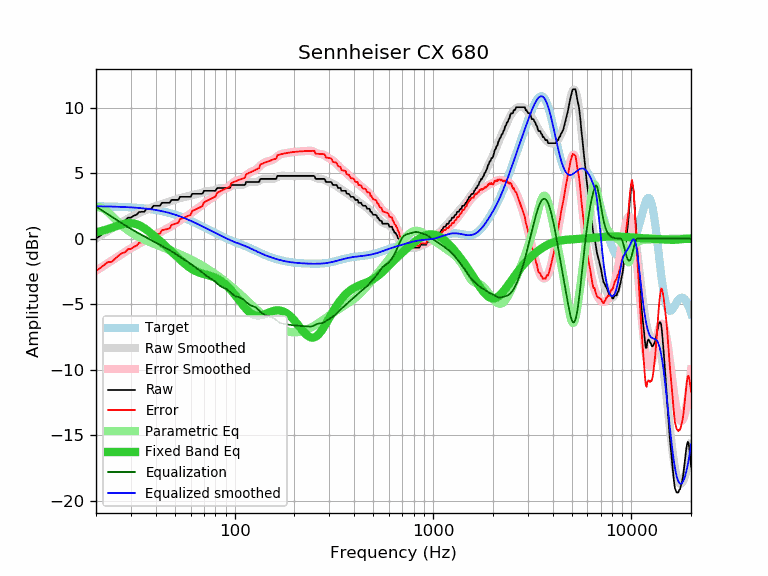

Data behind this chart, as committed beside it:
frequency, raw, error, smoothed, error_smoothed, equalization, parametric_eq, equalized_raw, equalized_smoothed, target
20, 0.00, -2.47, 0.02, -2.45, 2.45, 0.49, 2.45, 2.47, 2.47
21, 0.23, -2.24, 0.23, -2.24, 2.24, 0.56, 2.47, 2.47, 2.47
22, 0.46, -2.00, 0.42, -2.04, 2.04, 0.65, 2.50, 2.46, 2.46
23, 0.68, -1.78, 0.61, -1.85, 1.85, 0.74, 2.53, 2.46, 2.46
24, 0.68, -1.77, 0.78, -1.67, 1.67, 0.83, 2.35, 2.45, 2.45
25, 0.91, -1.53, 0.95, -1.49, 1.49, 0.92, 2.40, 2.44, 2.44
26, 1.14, -1.29, 1.11, -1.32, 1.32, 1.01, 2.46, 2.43, 2.43
27, 1.31, -1.11, 1.26, -1.16, 1.16, 1.09, 2.47, 2.42, 2.42
28, 1.37, -1.04, 1.40, -1.01, 1.01, 1.14, 2.38, 2.41, 2.41
29, 1.60, -0.80, 1.53, -0.87, 0.87, 1.18, 2.47, 2.40, 2.40
30, 1.60, -0.79, 1.65, -0.74, 0.74, 1.18, 2.34, 2.39, 2.39
31, 1.75, -0.62, 1.76, -0.61, 0.61, 1.16, 2.36, 2.37, 2.37
32, 1.82, -0.54, 1.86, -0.50, 0.50, 1.10, 2.32, 2.36, 2.36
33, 2.03, -0.31, 1.96, -0.38, 0.38, 1.02, 2.41, 2.34, 2.34
34, 2.05, -0.27, 2.05, -0.28, 0.28, 0.92, 2.33, 2.32, 2.32
35, 2.05, -0.26, 2.13, -0.17, 0.17, 0.80, 2.22, 2.31, 2.31
36, 2.28, -0.01, 2.21, -0.07, 0.07, 0.67, 2.35, 2.29, 2.29
37, 2.28, 0.02, 2.29, 0.02, -0.02, 0.53, 2.26, 2.26, 2.26
38, 2.28, 0.04, 2.36, 0.12, -0.12, 0.39, 2.16, 2.24, 2.24
39, 2.51, 0.30, 2.42, 0.21, -0.21, 0.25, 2.30, 2.21, 2.21
40, 2.51, 0.32, 2.49, 0.30, -0.30, 0.11, 2.21, 2.19, 2.19
41, 2.51, 0.35, 2.55, 0.39, -0.39, -0.04, 2.12, 2.16, 2.16
42, 2.51, 0.38, 2.60, 0.47, -0.47, -0.18, 2.04, 2.13, 2.13
43, 2.74, 0.64, 2.65, 0.55, -0.55, -0.31, 2.19, 2.10, 2.10
44, 2.74, 0.67, 2.70, 0.63, -0.63, -0.45, 2.11, 2.07, 2.07
45, 2.74, 0.71, 2.74, 0.71, -0.71, -0.58, 2.03, 2.03, 2.03
46, 2.74, 0.75, 2.79, 0.79, -0.79, -0.72, 1.95, 1.99, 1.99
47, 2.74, 0.78, 2.83, 0.88, -0.88, -0.85, 1.86, 1.96, 1.96
48, 2.96, 1.04, 2.88, 0.96, -0.96, -0.98, 2.00, 1.92, 1.92
49, 2.96, 1.08, 2.92, 1.05, -1.05, -1.11, 1.91, 1.88, 1.88
50, 2.96, 1.13, 2.97, 1.13, -1.13, -1.23, 1.83, 1.83, 1.83
51, 2.96, 1.17, 3.01, 1.22, -1.22, -1.35, 1.74, 1.79, 1.79
52, 2.96, 1.21, 3.06, 1.31, -1.31, -1.47, 1.65, 1.75, 1.75
53, 3.19, 1.49, 3.09, 1.39, -1.39, -1.59, 1.80, 1.70, 1.70
54, 3.19, 1.53, 3.13, 1.47, -1.47, -1.70, 1.72, 1.66, 1.66
55, 3.19, 1.58, 3.16, 1.55, -1.55, -1.81, 1.64, 1.61, 1.61
56, 3.19, 1.63, 3.18, 1.62, -1.62, -1.91, 1.57, 1.56, 1.56
57, 3.19, 1.68, 3.21, 1.69, -1.69, -2.01, 1.50, 1.51, 1.51
58, 3.19, 1.73, 3.23, 1.77, -1.77, -2.10, 1.42, 1.46, 1.46
59, 3.19, 1.77, 3.26, 1.85, -1.85, -2.18, 1.34, 1.42, 1.42
60, 3.19, 1.82, 3.29, 1.93, -1.93, -2.26, 1.26, 1.37, 1.37
61, 3.42, 2.10, 3.32, 2.01, -2.01, -2.32, 1.41, 1.32, 1.32
62, 3.42, 2.15, 3.35, 2.08, -2.08, -2.39, 1.34, 1.27, 1.27
63, 3.42, 2.20, 3.38, 2.16, -2.16, -2.44, 1.26, 1.22, 1.22
64, 3.42, 2.25, 3.40, 2.23, -2.23, -2.49, 1.19, 1.17, 1.17
65, 3.42, 2.30, 3.42, 2.30, -2.30, -2.54, 1.12, 1.12, 1.12
66, 3.42, 2.35, 3.44, 2.37, -2.37, -2.58, 1.05, 1.07, 1.07
67, 3.42, 2.40, 3.47, 2.45, -2.45, -2.61, 0.97, 1.02, 1.02
68, 3.42, 2.45, 3.50, 2.52, -2.52, -2.64, 0.90, 0.97, 0.97
69, 3.45, 2.52, 3.53, 2.60, -2.60, -2.67, 0.85, 0.93, 0.93
70, 3.65, 2.77, 3.56, 2.68, -2.68, -2.70, 0.97, 0.88, 0.88
71, 3.65, 2.82, 3.59, 2.76, -2.76, -2.73, 0.89, 0.83, 0.83
72, 3.65, 2.87, 3.61, 2.83, -2.83, -2.75, 0.82, 0.78, 0.78
73, 3.65, 2.91, 3.63, 2.89, -2.89, -2.78, 0.76, 0.74, 0.74
74, 3.65, 2.96, 3.64, 2.95, -2.95, -2.80, 0.70, 0.69, 0.69
75, 3.65, 3.00, 3.65, 3.00, -3.00, -2.83, 0.65, 0.65, 0.65
76, 3.65, 3.05, 3.66, 3.05, -3.05, -2.86, 0.60, 0.60, 0.60
77, 3.65, 3.09, 3.66, 3.10, -3.10, -2.89, 0.55, 0.56, 0.56
78, 3.65, 3.13, 3.68, 3.16, -3.16, -2.92, 0.49, 0.52, 0.52
79, 3.65, 3.18, 3.70, 3.23, -3.23, -2.95, 0.42, 0.47, 0.47
... 553 more rows
